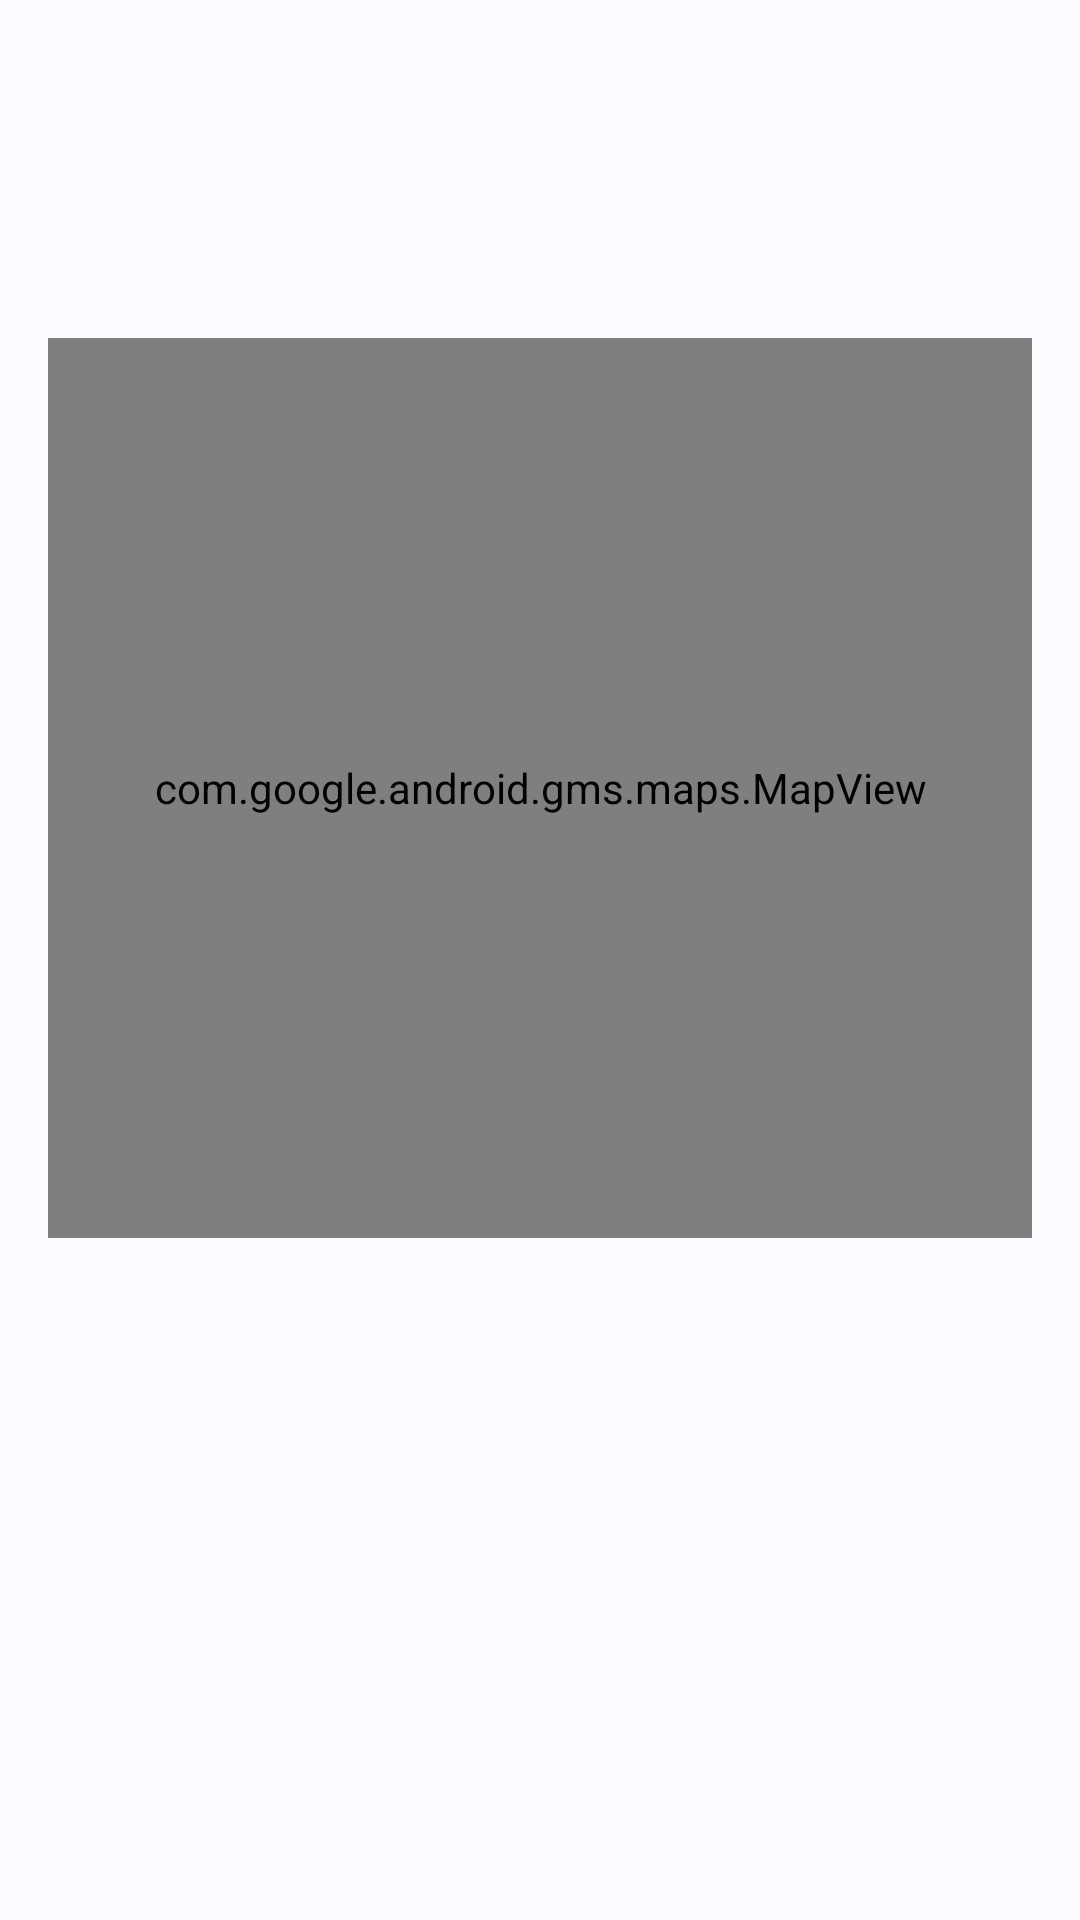

Produce the Android XML layout that renders to this screen, including the resource entries it uses.
<!-- AndroidManifest.xml: application theme Theme.StoryBook -->
<!-- res/layout/activity_detail_story.xml -->
<?xml version="1.0" encoding="utf-8"?>
<ScrollView xmlns:android="http://schemas.android.com/apk/res/android"
    xmlns:app="http://schemas.android.com/apk/res-auto"
    xmlns:tools="http://schemas.android.com/tools"
    android:layout_width="match_parent"
    android:layout_height="match_parent"
    android:padding="16dp"
    tools:context=".ui.story.detail.DetailStoryActivity">
    <androidx.constraintlayout.widget.ConstraintLayout
        android:layout_width="match_parent"
        android:layout_height="match_parent">
        <ImageView
            android:id="@+id/imgDetailStory"
            android:layout_width="match_parent"
            android:layout_height="wrap_content"
            android:transitionName="imgdetail"
            app:layout_constraintTop_toTopOf="parent"
            app:layout_constraintStart_toStartOf="parent"
            app:layout_constraintEnd_toEndOf="parent"
            android:contentDescription="@string/image_from_story" />
        <TextView
            android:id="@+id/txtTitleDetailStory"
            android:layout_width="wrap_content"
            android:layout_height="wrap_content"
            android:layout_marginTop="16dp"
            android:transitionName="title"
            app:layout_constraintTop_toBottomOf="@id/imgDetailStory"
            app:layout_constraintStart_toStartOf="parent"
            style="@style/TextAppearance.AppCompat.Title"
            tools:text="Lorem Ipsum"/>
        <TextView
            android:id="@+id/txtDescDetailStory"
            android:layout_width="wrap_content"
            android:layout_height="wrap_content"
            android:layout_marginTop="16dp"
            android:transitionName="desc"
            app:layout_constraintTop_toBottomOf="@id/txtTitleDetailStory"
            app:layout_constraintStart_toStartOf="parent"
            style="@style/TextAppearance.AppCompat.Subhead"
            tools:text="Lorem Ipsum"/>
        <com.google.android.gms.maps.MapView
            android:id="@+id/mapDetailStory"
            app:layout_constraintTop_toBottomOf="@id/txtDescDetailStory"
            android:layout_marginTop="16dp"
            android:layout_width="match_parent"
            android:layout_height="300dp"/>
    </androidx.constraintlayout.widget.ConstraintLayout>

</ScrollView>
<!-- resources referenced by this layout -->
<resources>
  <string name="image_from_story">image from story</string>
  <style name="Theme.StoryBook" parent="Base.Theme.StoryBook" />
  <color name="md_theme_light_primary">#1F5EAA</color>
  <color name="md_theme_light_onPrimary">#FFFFFF</color>
  <color name="md_theme_light_primaryContainer">#D6E3FF</color>
  <color name="md_theme_light_onPrimaryContainer">#001B3C</color>
  <color name="md_theme_light_secondary">#006687</color>
  <color name="md_theme_light_onSecondary">#FFFFFF</color>
  <color name="md_theme_light_secondaryContainer">#C1E8FF</color>
  <color name="md_theme_light_onSecondaryContainer">#001E2B</color>
  <color name="md_theme_light_tertiary">#6F5675</color>
  <color name="md_theme_light_onTertiary">#FFFFFF</color>
  <color name="md_theme_light_tertiaryContainer">#F8D8FE</color>
  <color name="md_theme_light_onTertiaryContainer">#28132F</color>
  <color name="md_theme_light_error">#BA1A1A</color>
  <color name="md_theme_light_errorContainer">#FFDAD6</color>
  <color name="md_theme_light_onError">#FFFFFF</color>
  <color name="md_theme_light_onErrorContainer">#410002</color>
  <color name="md_theme_light_background">#FDFBFF</color>
  <color name="md_theme_light_onBackground">#1A1C1E</color>
  <color name="md_theme_light_surface">#FDFBFF</color>
  <color name="md_theme_light_onSurface">#1A1C1E</color>
  <color name="md_theme_light_surfaceVariant">#E0E2EC</color>
  <color name="md_theme_light_onSurfaceVariant">#43474E</color>
  <color name="md_theme_light_outline">#74777F</color>
  <color name="md_theme_light_inverseOnSurface">#F1F0F4</color>
  <color name="md_theme_light_inverseSurface">#2F3033</color>
  <color name="md_theme_light_inversePrimary">#A8C8FF</color>
</resources>
